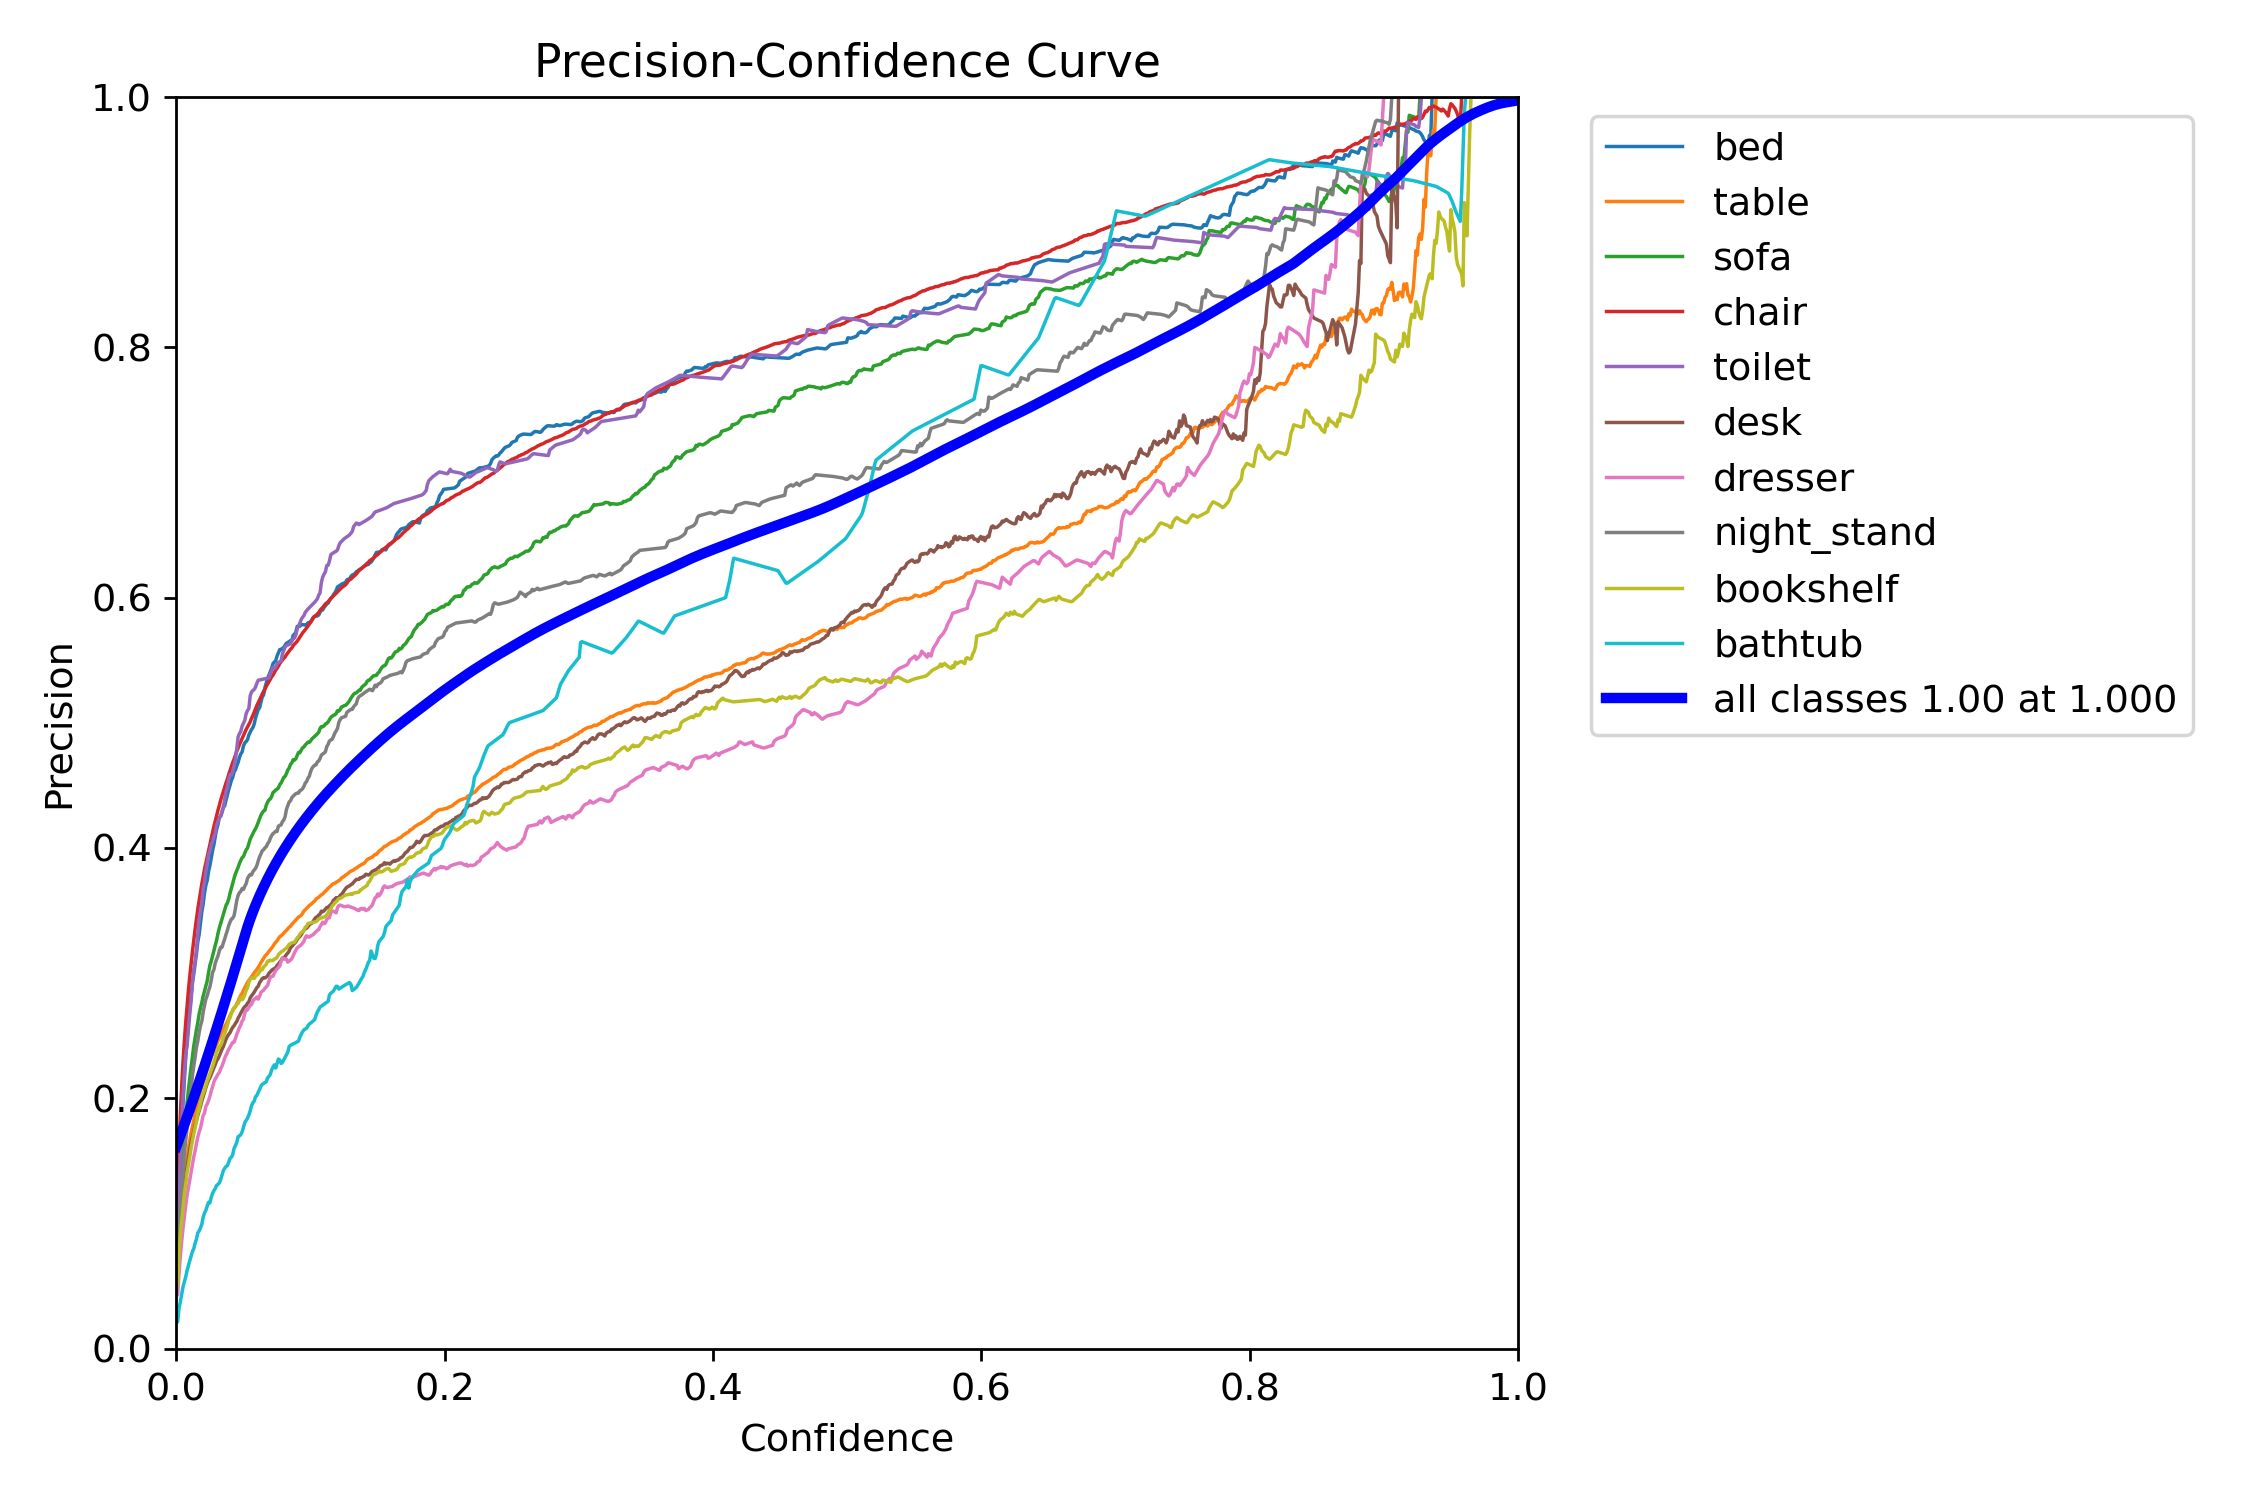

The data file committed next to this chart (first rows):
Confidence, bed, table, sofa, chair, toilet, desk, dresser, night_stand, bookshelf, bathtub
0.0, 0.07803, 0.06258, 0.06882, 0.1183, 0.07978, 0.06002, 0.04289, 0.06351, 0.05083, 0.02124
0.001001, 0.07809, 0.06261, 0.06884, 0.1183, 0.07979, 0.06005, 0.04291, 0.06353, 0.05084, 0.02124
0.002002, 0.1191, 0.08638, 0.1008, 0.1581, 0.1197, 0.08192, 0.0597, 0.09182, 0.07437, 0.03225
0.003003, 0.1486, 0.1035, 0.125, 0.1868, 0.1521, 0.09732, 0.07406, 0.1114, 0.0909, 0.03731
0.004004, 0.1739, 0.1166, 0.1441, 0.2097, 0.1802, 0.1098, 0.08578, 0.1269, 0.102, 0.04337
0.005005, 0.1966, 0.1267, 0.1596, 0.2291, 0.2019, 0.1203, 0.09612, 0.1401, 0.1122, 0.04941
0.006006, 0.2146, 0.1364, 0.1732, 0.2457, 0.2196, 0.1295, 0.1051, 0.1561, 0.1238, 0.05336
0.007007, 0.2327, 0.1447, 0.1855, 0.2606, 0.2349, 0.1377, 0.1144, 0.1658, 0.1317, 0.0573
0.008008, 0.2477, 0.1524, 0.196, 0.2739, 0.2416, 0.1454, 0.1223, 0.1764, 0.1403, 0.06237
0.009009, 0.2614, 0.1598, 0.2066, 0.2862, 0.2542, 0.1524, 0.1284, 0.1874, 0.1465, 0.06639
0.01001, 0.2714, 0.1661, 0.216, 0.2973, 0.267, 0.1589, 0.1347, 0.1975, 0.1531, 0.07008
0.01101, 0.2824, 0.1726, 0.2247, 0.3074, 0.2778, 0.1649, 0.1412, 0.2066, 0.1601, 0.07392
0.01201, 0.2927, 0.1776, 0.2335, 0.3171, 0.2915, 0.1694, 0.1468, 0.2183, 0.1661, 0.07754
0.01301, 0.2993, 0.1826, 0.2418, 0.3261, 0.3029, 0.1731, 0.1532, 0.2256, 0.1719, 0.07989
0.01401, 0.3076, 0.1876, 0.2486, 0.3352, 0.3094, 0.1784, 0.1579, 0.2329, 0.1764, 0.08431
0.01502, 0.3155, 0.1923, 0.2549, 0.3432, 0.3194, 0.1821, 0.1639, 0.2407, 0.1821, 0.0874
0.01602, 0.3252, 0.1972, 0.2606, 0.3512, 0.3313, 0.1864, 0.169, 0.2457, 0.188, 0.09248
0.01702, 0.3309, 0.2015, 0.2674, 0.358, 0.3429, 0.19, 0.1732, 0.2526, 0.1914, 0.09408
0.01802, 0.3398, 0.2059, 0.2722, 0.3649, 0.3496, 0.1937, 0.1762, 0.258, 0.1962, 0.09635
0.01902, 0.3491, 0.2095, 0.2764, 0.3714, 0.356, 0.1978, 0.1811, 0.2617, 0.2007, 0.09947
0.02002, 0.3553, 0.2134, 0.2817, 0.377, 0.3675, 0.2013, 0.1862, 0.2689, 0.2037, 0.105
0.02102, 0.3643, 0.2161, 0.2857, 0.3831, 0.3726, 0.2049, 0.1882, 0.2744, 0.2067, 0.1083
0.02202, 0.3703, 0.2195, 0.2898, 0.388, 0.3817, 0.2085, 0.1935, 0.2792, 0.21, 0.1105
0.02302, 0.3741, 0.223, 0.2937, 0.3934, 0.3875, 0.2118, 0.1955, 0.282, 0.214, 0.1139
0.02402, 0.3812, 0.2259, 0.3003, 0.3982, 0.3949, 0.2146, 0.1983, 0.286, 0.2165, 0.1168
0.02503, 0.3859, 0.2295, 0.3063, 0.403, 0.3976, 0.2165, 0.2016, 0.289, 0.2197, 0.1164
0.02603, 0.3922, 0.2329, 0.3095, 0.408, 0.4024, 0.219, 0.2058, 0.2942, 0.2226, 0.1208
0.02703, 0.3981, 0.2357, 0.3138, 0.4125, 0.4051, 0.2218, 0.2092, 0.3006, 0.2253, 0.1241
0.02803, 0.4027, 0.2381, 0.3184, 0.4173, 0.409, 0.2244, 0.213, 0.3028, 0.2291, 0.1262
0.02903, 0.4091, 0.2405, 0.3223, 0.4215, 0.412, 0.2271, 0.2155, 0.308, 0.2327, 0.1278
0.03003, 0.4148, 0.243, 0.3263, 0.4257, 0.4183, 0.23, 0.2171, 0.3111, 0.2373, 0.1303
0.03103, 0.4187, 0.2458, 0.3316, 0.4301, 0.421, 0.2315, 0.2192, 0.3137, 0.2385, 0.1312
0.03203, 0.4242, 0.2481, 0.336, 0.4339, 0.4242, 0.2338, 0.2206, 0.3177, 0.2412, 0.1323
0.03303, 0.4252, 0.2509, 0.3397, 0.4381, 0.4256, 0.2365, 0.2235, 0.3207, 0.2423, 0.1349
0.03403, 0.4285, 0.2534, 0.3434, 0.4416, 0.4289, 0.2391, 0.2258, 0.3205, 0.2447, 0.1384
0.03504, 0.4321, 0.2554, 0.3469, 0.445, 0.433, 0.2413, 0.2286, 0.3241, 0.2489, 0.1422
0.03604, 0.4338, 0.2573, 0.3504, 0.4485, 0.4384, 0.2441, 0.2318, 0.3272, 0.2514, 0.144
0.03704, 0.438, 0.2592, 0.3541, 0.4519, 0.4451, 0.2472, 0.2344, 0.3309, 0.2549, 0.1456
0.03804, 0.4423, 0.2613, 0.356, 0.4549, 0.4481, 0.2493, 0.2366, 0.3341, 0.258, 0.1461
0.03904, 0.4467, 0.2638, 0.3593, 0.4587, 0.4548, 0.2511, 0.2391, 0.338, 0.2622, 0.1489
0.04004, 0.4501, 0.2662, 0.3639, 0.4619, 0.4587, 0.2524, 0.2408, 0.3408, 0.2643, 0.152
0.04104, 0.454, 0.2684, 0.3679, 0.4649, 0.4582, 0.2548, 0.2428, 0.3431, 0.2675, 0.1528
0.04204, 0.4566, 0.2699, 0.3718, 0.4683, 0.4613, 0.2567, 0.2447, 0.3439, 0.271, 0.155
0.04304, 0.4608, 0.2718, 0.3757, 0.471, 0.4654, 0.258, 0.2448, 0.3459, 0.2722, 0.1599
0.04404, 0.4624, 0.2731, 0.3793, 0.4742, 0.4707, 0.2598, 0.2476, 0.3515, 0.2735, 0.1622
0.04505, 0.4657, 0.2756, 0.3819, 0.4772, 0.4793, 0.2613, 0.2511, 0.358, 0.2749, 0.1647
0.04605, 0.4684, 0.2773, 0.3845, 0.4797, 0.4888, 0.264, 0.2536, 0.3621, 0.2757, 0.1693
0.04705, 0.4723, 0.2802, 0.3876, 0.4827, 0.4913, 0.2658, 0.2566, 0.3643, 0.2781, 0.1699
0.04805, 0.4752, 0.2823, 0.3901, 0.4851, 0.4932, 0.268, 0.2586, 0.3653, 0.2803, 0.171
0.04905, 0.4768, 0.284, 0.3923, 0.4875, 0.4974, 0.27, 0.2617, 0.3676, 0.2787, 0.1731
0.05005, 0.4816, 0.2864, 0.3932, 0.4898, 0.4998, 0.2719, 0.2633, 0.3669, 0.2803, 0.177
0.05105, 0.4841, 0.2884, 0.3958, 0.4922, 0.502, 0.2733, 0.2681, 0.3696, 0.2828, 0.1806
0.05205, 0.4851, 0.2904, 0.3986, 0.4947, 0.5073, 0.2741, 0.2707, 0.3715, 0.2862, 0.1824
0.05305, 0.4865, 0.2926, 0.3999, 0.4967, 0.5098, 0.2759, 0.2706, 0.3756, 0.2881, 0.1841
0.05405, 0.4902, 0.2942, 0.4034, 0.4989, 0.5114, 0.2771, 0.2727, 0.3775, 0.2926, 0.1866
0.05506, 0.4925, 0.2956, 0.407, 0.5008, 0.5216, 0.2802, 0.274, 0.3788, 0.2951, 0.1899
0.05606, 0.4947, 0.2969, 0.4091, 0.5036, 0.5247, 0.2819, 0.275, 0.3785, 0.296, 0.194
0.05706, 0.4962, 0.2985, 0.4114, 0.5058, 0.5258, 0.2832, 0.2777, 0.381, 0.2962, 0.1964
0.05806, 0.4991, 0.3005, 0.4136, 0.5086, 0.5267, 0.2848, 0.2793, 0.3825, 0.2957, 0.1977
0.05906, 0.5039, 0.3013, 0.4154, 0.5114, 0.5286, 0.2866, 0.2796, 0.3837, 0.2975, 0.2014
... 940 more rows
